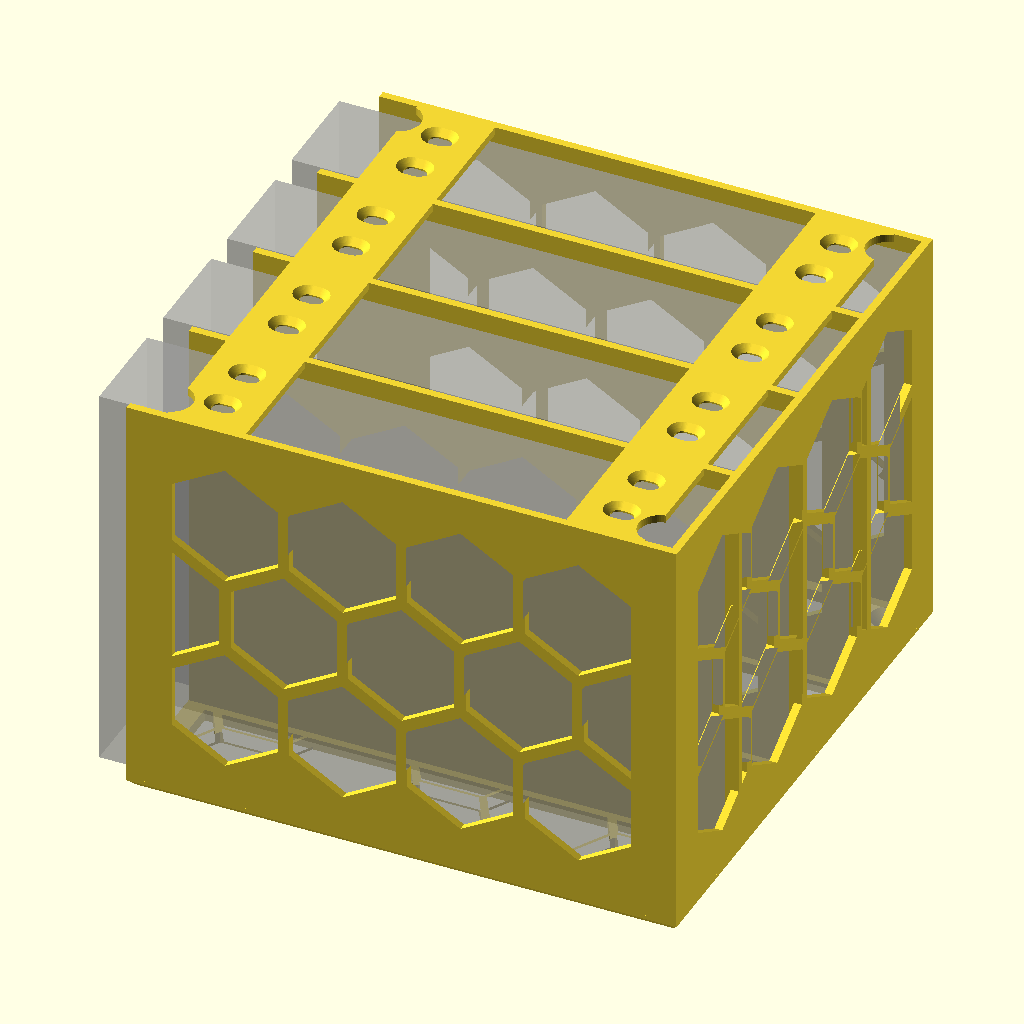
Cell 1: rendered with the file's own defaults.
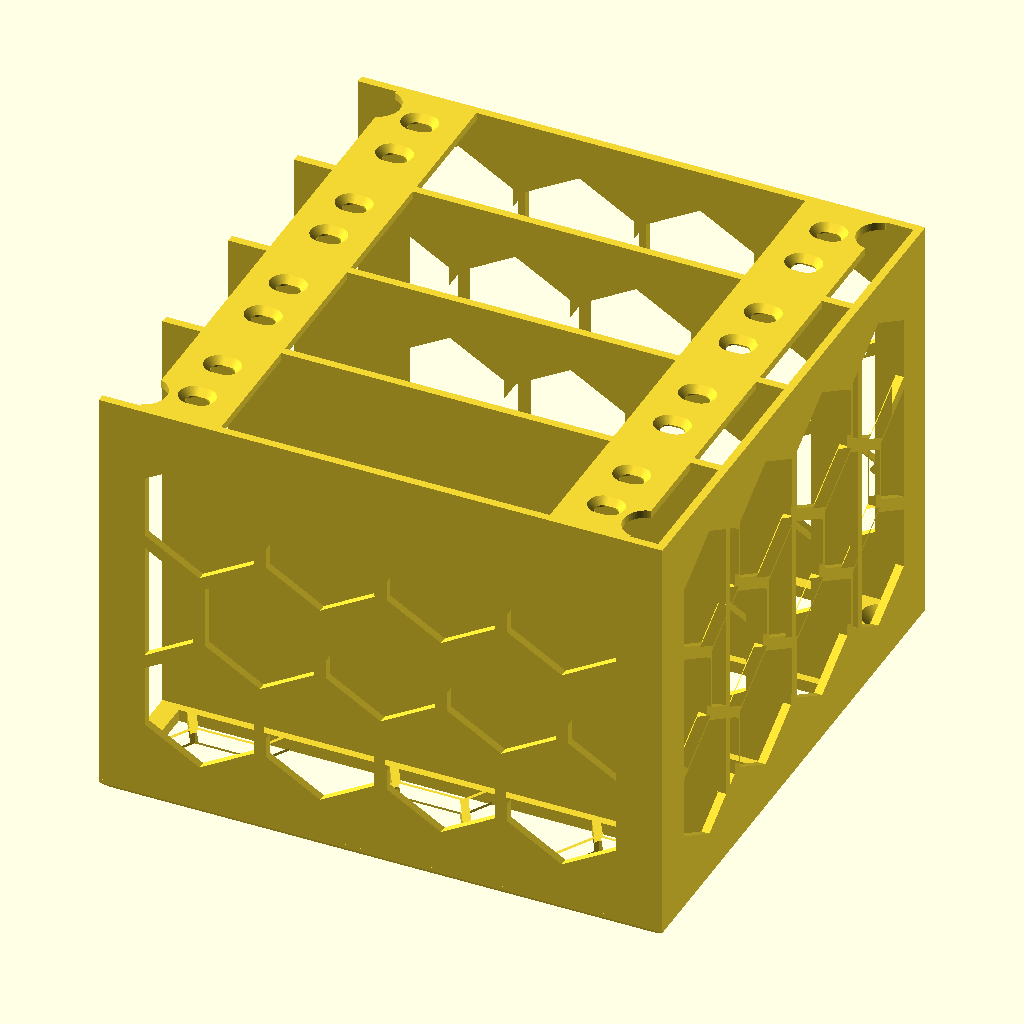
Cell 2: show_drives = false (everything else at default).
All cells are drawn from the same view direction (rotation 55°, 0°, 25°, orthographic, colour scheme Cornfield), but the view is re-fitted for each cell, so position and scale can differ between cells as well as the parameter.
The OpenSCAD source (fan_hdd_caddy.scad):
// ============================================================
// Fan HDD Caddy
// Sits on top of a PC case, over a 140mm fan mounted under the
// case top (fan blows UP). Holds 4 x 3.5" HDDs standing on their
// long edge like books, side by side, with air gaps between them
// so the fan blows up between the drives. Low-profile orientation:
// the 101.6mm drive width is vertical to keep total height down.
//
// Drives mount via their SIDE mounting holes (2 per side, the
// "front + back" pattern per SFF-8301 -- the middle hole is
// optional and omitted here).
//
// One printed part: base + side walls + dividers + back wall + two
// top strips. The top strips bridge the drive slots, so print with
// slicer supports under them.
//
// Assembly order: (1) screw the caddy down through the 4 corner
// holes (a long driver reaches them through the relief in each top
// strip), through the case top, into the fan; (2) slide each drive
// in from the open -X (connector) end until it meets the back
// wall; (3) screw down through the top strips into the drives'
// upward-facing side holes.
//
// All key dimensions are variables so the design can be
// retargeted (different fan size, plate thickness, etc.).
// ============================================================

// ---------- Global resolution ----------
$fn = 64;                 // smoothness of curves/holes

// ---------- Fan / base parameters ----------
fan_size        = 140;    // 140mm fan: 140 x 140 mm body
base_thickness  = 3;      // thickness of the base plate (mm)
// Corner radius of the base / walls. Left at 0 (fully square) so the caddy
// fits ANY 140mm fan hole pattern and any case top. Bump this up if the
// mounting surface has rounded corners you want to follow.
base_corner_r   = 0;      // corner radius of base/walls (mm); 0 = square
// 45deg chamfer on the bottom perimeter edge, so the caddy clears the
// chamfered edge of the case top it sits on. Must be < base_thickness and
// <= base_edge_border (so it stays inside the solid base border).
base_chamfer    = 2;      // bottom edge chamfer (mm)

// ---------- Fan mounting screw parameters ----------
// Standard 140mm fan mounting holes are 124.5mm apart (7.5mm
// in from each edge). Fans take ~M4 / #6 screws.
fan_screw_spacing = 124.5;  // center-to-center, both X and Y (mm)
fan_screw_d       = 4.5;    // clearance hole for fan screw shaft (mm)
fan_screw_head_d  = 9.0;    // flat-head diameter for countersink (mm)
// The top strips overhang the corner screws in plan view, and the back wall
// stands right behind the +X pair, so a driver could not reach them from
// above. Each strip gets a round relief above each corner screw this wide,
// so the screw head and the driver shaft pass straight down.
fan_screw_access_d = fan_screw_head_d + 2;  // driver access hole through the strips (mm)

// ---------- 3.5" HDD parameters (SFF-8301) ----------
drive_length      = 147.0;  // A2 - drive length
drive_width       = 101.6;  // A3 - drive width  (this is VERTICAL here)
drive_height      = 26.10;  // A1 - drive height (thickness)

// Side mounting holes (the 2-hole "front + back" pattern):
side_hole_spacing   = 101.60; // A9 - distance between the 2 side holes
side_hole_from_conn = 28.50;  // A8 - connector end to nearest side hole
side_hole_from_base = 6.35;   // A10 - hole centerline above drive baseplate
// (Drive side holes are 6-32 UNC.)
// A drive can go in with its PCB (connector) face toward -Y or +Y. The side
// holes sit `side_hole_from_base` in from that face, so the strips carry a
// screw hole on BOTH sides of each drive centerline and either way fits.

// ---------- Drive layout ----------
num_drives = 4;            // number of drives across the base

// ---------- Side walls ----------
// Two outer walls that bookend the drive row: one against the
// outer face of the first drive, one against the outer face of
// the last drive.
wall_thickness = 2;            // Y thickness of each side wall (mm)
// (Wall height is derived: all walls rise flush with the strip tops --
//  see `wall_top` in the derived-values section.)

// ---------- Back wall ----------
// A wall across the +X end (the non-connector end of the drives). The drives
// slide in from -X and back up to it, so it fixes their X position and ties
// the side walls, dividers, and top strips into one rigid box.
back_wall_thickness = 2;       // X thickness of the back wall (mm)

// ---------- Divider walls (between the drives) ----------
// Walls between adjacent drives. They run the full length of the
// base and the full wall height.
divider_thickness = 2;         // Y thickness of each divider (mm)

// ---------- Top strips ----------
// Two strips run across the top (Y direction) over the two columns of drive
// side holes. They are part of the main piece: they fuse into the wall tops
// and bridge each drive slot (print with supports). Each carries two
// countersunk screw holes per drive (one per PCB orientation) to clamp the
// drives down from above. The strips are solid apart from the holes.
band_width      = 20;    // X width of each strip (2cm)
band_thickness  = 2;     // Z thickness of each strip (mm)
band_screw_d      = 3.8; // clearance hole for 6-32 screw shaft (mm)
band_screw_head_d = 7.0; // flat-head diameter for countersink (mm)
band_slot   = 2;         // stretch the strip screw holes into X slots this much
                         // longer, for tolerance in the drive hole position
                         // (the back wall fixes the drives' X datum) (mm)


// ---------- Airflow: honeycomb vents ----------
// Hexagonal vent pattern cut through the base plate AND all the walls.
// The base and the walls are tuned independently:
//   * BASE vents optimize for AIRFLOW (it sits over the fan) ->
//     big holes, thin struts, ~80% open. Flat-top hexes are fine here:
//     base holes are vertical through-holes, so hole shape never bridges.
//   * WALL vents optimize for PRINT TIME (they are NOT for cooling) ->
//     a few large "pointy-top" hexes, so each layer is a handful of long
//     fast moves instead of many tiny ones, while the peaked roofs stay
//     self-supporting.
// On the base, a solid square is kept around each corner screw and solid
// strips under the walls; on the walls, a solid border is kept on every edge.
wall_hex_size    = 27;  // wall hole flat-to-flat opening (mm) -> big & sparse for speed.
                        // 27 is the largest size that fits 3 WHOLE rows in the
                        // wall height, so no row is clipped into a bridge.
wall_hex_wall    = 3;   // wall strut thickness between holes (mm) -> few, sturdy struts
base_hex_size    = wall_hex_size;  // base hole opening (mm) -> same size as the wall holes
base_hex_wall    = 2;   // base strut thickness between holes (mm) -> thinner, for airflow
corner_square    = 15;  // solid square around each corner screw (1.5cm)
wall_vent_border = 10;  // solid border around each wall's edges (1cm)

// Base reinforcement: keep extra solid material (no honeycomb) here.
base_edge_border    = 5;  // solid border around all 4 base edges (mm)
divider_base_extra  = 2;  // extra solid base on each side of the divider bottoms (mm)

// ---------- Drive fit ----------
drive_z_play = 0.4;// vertical (Z) clearance above the drives: the strip underside
                   // sits this far above the drive top, so a drive always slides
                   // in under the strips
// (No side-to-side retainers: the drives sit loose in their slots, the top
//  screws hold them, and the free space either side is the airflow gap.)

/* [Visualization] */
// Show translucent drive placeholders (GUI preview only; never exported)
show_drives = true;        // [true, false]

// Piece color (preview only; never exported). [R, G, B] 0..1.
color_main   = [0.95, 0.84, 0.20];  // yellow

// ============================================================
// Derived values
// ============================================================
/* [Hidden] */

assert(base_chamfer < base_thickness, "base_chamfer must be smaller than base_thickness");
assert(base_chamfer <= base_edge_border, "base_chamfer must stay inside base_edge_border");

// Y center of each drive: evenly distributed across the base.
drive_pitch = fan_size / num_drives;               // center-to-center (Y)
function drive_y(i) = -fan_size/2 + drive_pitch/2 + i*drive_pitch;

// Air gap between adjacent drive faces (for reporting/sanity).
air_gap = drive_pitch - drive_height;

// X datum: the drives back up to the inner face of the back wall, so their
// connector end (-X) overhangs the base. The two side-hole columns follow.
drive_x_back  = fan_size/2 - back_wall_thickness;      // drive back face rests here
drive_x_front = drive_x_back - drive_length;           // connector end (-X)
side_hole_x1  = drive_x_front + side_hole_from_conn;   // near (connector) column
side_hole_x2  = side_hole_x1 + side_hole_spacing;      // far column

// The driver access relief in each strip must not break into the countersink
// of the neighbouring drive screw (at the +Y end the last drive's screw and
// the corner screw share a Y range). Solid left between the relief edge and
// the countersink edge, per strip:
access_gap_x1 = abs(fan_screw_spacing/2 - abs(side_hole_x1))
                - fan_screw_access_d/2 - (band_slot + band_screw_head_d)/2;
access_gap_x2 = abs(fan_screw_spacing/2 - abs(side_hole_x2))
                - fan_screw_access_d/2 - (band_slot + band_screw_head_d)/2;
assert(access_gap_x1 > 0, "fan_screw_access_d breaks into the drive screw countersink on the -X strip");
assert(access_gap_x2 > 0, "fan_screw_access_d breaks into the drive screw countersink on the +X strip");

// Y of a drive's side holes: offset in from its PCB-facing edge, which may
// face either way, so both candidates are returned (-Y side, +Y side).
function drive_hole_ys(i) = [ for (s = [-1, 1])
    drive_y(i) + s * (drive_height/2 - side_hole_from_base) ];

// Top of a seated drive, and the strip underside `drive_z_play` above it.
drive_top = base_thickness + drive_width;
band_z    = drive_top + drive_z_play;

// Walls rise all the way up flush with the top of the strips, so the
// whole caddy has a flat top. (The strips interpenetrate the walls
// where they cross, fusing everything into one solid.)
wall_top = band_z + band_thickness;

// ============================================================
// Generic modules
// ============================================================

// Rounded-corner rectangular plate, centered on origin, sitting
// on the XY plane (bottom at z = 0). With corner_r <= 0 it degrades to
// a plain square (a zero-radius circle is degenerate and would empty the
// hull), so the whole design can be squared off for universal fan fit.
module rounded_plate(size, thickness, corner_r) {
    linear_extrude(height = thickness)
        if (corner_r > 0) {
            off = size / 2 - corner_r;
            hull()
                for (x = [-off, off], y = [-off, off])
                    translate([x, y]) circle(r = corner_r);
        } else {
            square(size, center = true);
        }
}

// A subtractable through-hole with a 90-degree countersink for a flat-head
// screw. `top = true` opens the countersink on the top face (+Z), `false` on
// the bottom face. With `slot > 0` the hole (and its countersink) is stretched
// into a rounded slot that much longer in the X direction, for fore/aft play.
// Centered on the origin.
module countersunk_hole(thickness, shaft_d, head_d, top = true, slot = 0) {
    cs_depth = (head_d - shaft_d) / 2;   // 90-degree included angle
    // through shaft (a rounded X slot when slot > 0, else a round hole)
    hull() for (dx = [-slot/2, slot/2])
        translate([dx, 0, -1])
            cylinder(h = thickness + 2, d = shaft_d);
    // countersink cone (wide end flush with the chosen face)
    if (top)
        hull() for (dx = [-slot/2, slot/2])
            translate([dx, 0, thickness - cs_depth])
                cylinder(h = cs_depth + 0.01, d1 = shaft_d, d2 = head_d);
    else
        hull() for (dx = [-slot/2, slot/2])
            translate([dx, 0, -0.01])
                cylinder(h = cs_depth + 0.01, d1 = head_d, d2 = shaft_d);
}

// ============================================================
// Caddy modules
// ============================================================

// A 2D honeycomb hole field filling a centered (w x h) rectangle, sized so the
// struts left between holes are exactly `hw` thick (each hole is `hs` across the
// flats) and clipped to the rectangle so its border stays solid. `pointy = false`
// gives flat-top hexes (used for the base, where the holes go straight through
// so their shape never bridges); `pointy = true` gives pointy-top hexes whose
// peaked roofs stay self-supporting when the panel stands up as a wall vent.
// In pointy mode only rows that fit WHOLLY inside the panel height are emitted:
// a row clipped by the top edge would leave a flat-topped opening, i.e. a
// bridge to print. Columns are clipped at the sides (vertical cuts print fine),
// but a hex whose center is already outside the panel is dropped so no thin
// sliver is left at the edge.
module honeycomb_panel_2d(w, h, hs, hw, pointy = false) {
    S      = hs + hw;            // center-to-center spacing (all 6 neighbors)
    r_hole = hs / sqrt(3);       // circumradius of each hex hole
    pitch  = S * sqrt(3) / 2;    // row/column pitch across the flats
    ny     = ceil((h/2) / pitch) + 1;
    nx     = ceil((w/2) / S) + 1;
    // Pointy mode: clip the sides flush with the flat side of the outermost
    // WHOLE hex (over both row parities), so the partial hexes in the other
    // rows end at exactly the same X as the whole hexes next to them.
    x_edge = pointy
        ? max([ for (r = [-ny : ny]) for (c = [-nx : nx])
                let (cx = abs(c*S + ((r % 2 == 0) ? 0 : S/2)))
                if (cx + hs/2 <= w/2) cx + hs/2 ])
        : w/2;
    intersection() {
        square([2 * x_edge, h], center = true);
        if (pointy) {
            // pointy-top hexes: rows stacked in Y (pitch apart), hexes spaced S
            // along X within a row, alternate rows offset S/2 -> peaked roofs.
            for (r = [-ny : ny]) {
                x_off = (r % 2 == 0) ? 0 : S/2;
                if (abs(r*pitch) + r_hole <= h/2)          // whole row fits -> no flat top
                    for (c = [-nx : nx])
                        if (abs(c*S + x_off) <= w/2)       // center inside -> no edge sliver
                            translate([c*S + x_off, r*pitch])
                                rotate(30) circle(r = r_hole, $fn = 6);
            }
        } else {
            // flat-top hexes: columns spaced in X (pitch apart), hexes spaced S
            // along Y within a column, alternate columns offset S/2.
            nxf = ceil((w/2) / pitch) + 1;
            nyf = ceil((h/2) / S) + 1;
            for (c = [-nxf : nxf]) {
                y_off = (c % 2 == 0) ? 0 : S/2;
                for (r = [-nyf : nyf])
                    translate([c*pitch, r*S + y_off])
                        circle(r = r_hole, $fn = 6);
            }
        }
    }
}

// Honeycomb through-holes for the base plate. The hex field is inset
// by `base_edge_border` so a solid border is left around all 4 edges.
// `thickness` is the plate thickness to bore through.
module honeycomb_holes(thickness) {
    inner = fan_size - 2 * base_edge_border;
    translate([0, 0, -1])
        linear_extrude(height = thickness + 2)
            honeycomb_panel_2d(inner, inner, base_hex_size, base_hex_wall);
}

// Shared size of the wall vent fields: the wall span between the base top
// and the wall top, inset `wall_vent_border` from every edge.
wall_vent_w  = fan_size - 2 * wall_vent_border;
wall_vent_h  = (wall_top - base_thickness) - 2 * wall_vent_border;
wall_vent_zc = (base_thickness + wall_top) / 2;

// Honeycomb vent cutter for the X-running walls: a hex field in the X-Z
// plane, swept through Y so it perforates both side walls and all dividers
// identically. Its X range stays inside the wall border, so it does not
// reach the back wall; its Z range stays clear of the base and the strips.
module wall_honeycomb_cutter() {
    depth = fan_size + 2;             // sweep through the full Y depth
    translate([0, depth/2, wall_vent_zc])
        rotate([90, 0, 0])
            linear_extrude(height = depth)
                honeycomb_panel_2d(wall_vent_w, wall_vent_h, wall_hex_size, wall_hex_wall, pointy = true);
}

// Honeycomb vent cutter for the back wall: the same hex field stood up in
// the Y-Z plane, swept through the back wall's X range ONLY. Sweeping it any
// further would nick the ends of the dividers where they meet the back wall.
module back_wall_honeycomb_cutter() {
    depth = back_wall_thickness + 2;
    translate([drive_x_back - 1, 0, wall_vent_zc])
        rotate([90, 0, 90])           // map panel (x,y) -> world (Y,Z), extrude along +X
            linear_extrude(height = depth)
                honeycomb_panel_2d(wall_vent_w, wall_vent_h, wall_hex_size, wall_hex_wall, pointy = true);
}

// Solid keep-out squares centered on each corner screw, so the
// honeycomb does not perforate the material around the fan screws.
module corner_keepouts(thickness) {
    off = fan_screw_spacing / 2;
    for (x = [-off, off], y = [-off, off])
        translate([x, y, thickness/2])
            cube([corner_square, corner_square, thickness + 4], center = true);
}

// Solid keep-out strips under every wall (the two side walls, the back wall,
// and the dividers), so the base stays solid where the walls land on it.
// Footprints mirror the side_walls()/back_wall()/dividers() X/Y placement.
module wall_footprints(thickness) {
    z0 = -2;
    h  = thickness + 4;
    // side walls (flush with the +/-Y edges)
    translate([-fan_size/2, -fan_size/2, z0])
        cube([fan_size, wall_thickness, h]);
    translate([-fan_size/2, fan_size/2 - wall_thickness, z0])
        cube([fan_size, wall_thickness, h]);
    // back wall (flush with the +X edge)
    translate([drive_x_back, -fan_size/2, z0])
        cube([back_wall_thickness, fan_size, h]);
    // dividers (centered in each gap), widened by divider_base_extra on
    // each side to reinforce where they join the base
    for (i = [0 : num_drives - 2]) {
        ymid  = drive_y(i) + drive_pitch / 2;
        strip = divider_thickness + 2 * divider_base_extra;
        translate([-fan_size/2, ymid - strip/2, z0])
            cube([fan_size, strip, h]);
    }
}

// The solid base plate body with the bottom perimeter chamfer: the full
// plate from `base_chamfer` up, hulled down to a plate inset `base_chamfer`
// per side at z = 0, giving a 45deg chamfer all the way around.
module base_body() {
    hull() {
        translate([0, 0, base_chamfer])
            rounded_plate(fan_size, base_thickness - base_chamfer, base_corner_r);
        rounded_plate(fan_size - 2 * base_chamfer, 0.01,
                      max(base_corner_r - base_chamfer, 0));
    }
}

// The base plate with the honeycomb vents cut in. Material is kept
// solid around the corner screws and under all of the walls.
module perforated_base() {
    difference() {
        base_body();
        // cut the honeycomb everywhere EXCEPT the protected regions
        difference() {
            honeycomb_holes(base_thickness);
            union() {
                corner_keepouts(base_thickness);
                wall_footprints(base_thickness);
            }
        }
    }
}

// The four corner fan-mounting holes, countersunk from the TOP
// (screws drop in from above, pass through the case top, and thread
// into the fan).
module fan_mount_holes() {
    off = fan_screw_spacing / 2;
    for (x = [-off, off], y = [-off, off])
        translate([x, y, 0])
            countersunk_hole(base_thickness, fan_screw_d,
                             fan_screw_head_d, top = true);
}

// The two outer side walls. They rise from the top of the base and
// flank the outer faces of the first and last drives. Clipped to the
// base outline so they follow its rounded corners and stay on the plate.
module side_walls() {
    h = wall_top - base_thickness;   // rise flush with the strip tops
    intersection() {
        union() {
            // wall flush against the -Y edge of the base
            translate([-fan_size/2, -fan_size/2, base_thickness])
                cube([fan_size, wall_thickness, h]);
            // wall flush against the +Y edge of the base
            translate([-fan_size/2, fan_size/2 - wall_thickness, base_thickness])
                cube([fan_size, wall_thickness, h]);
        }
        // clip to the base footprint (rounded corners)
        rounded_plate(fan_size, wall_top, base_corner_r);
    }
}

// Divider walls between adjacent drives, centered in each air gap.
// Full length and height like the side walls (clipped to the base
// outline) so the top strips land on them.
module dividers() {
    h = wall_top - base_thickness;   // rise flush with the strip tops
    intersection() {
        union() {
            for (i = [0 : num_drives - 2]) {
                ymid = drive_y(i) + drive_pitch / 2;   // gap centerline
                translate([-fan_size/2, ymid - divider_thickness/2, base_thickness])
                    cube([fan_size, divider_thickness, h]);
            }
        }
        // clip to the base footprint (rounded corners)
        rounded_plate(fan_size, wall_top, base_corner_r);
    }
}

// The back wall across the +X end, full Y width and full wall height, with
// its own hex vents. The vents are cut HERE (before the union) so the side
// walls and dividers that meet it fill in any hole they cross, keeping every
// wall-to-wall joint solid.
module back_wall() {
    h = wall_top - base_thickness;
    intersection() {
        difference() {
            translate([drive_x_back, -fan_size/2, base_thickness])
                cube([back_wall_thickness, fan_size, h]);
            back_wall_honeycomb_cutter();
        }
        rounded_plate(fan_size, wall_top, base_corner_r);
    }
}

// One top strip, centered in X on the column `cx`. It spans the full Y width
// (flush with the side wall outer faces) at the wall top, fusing into every
// wall it crosses and bridging each drive slot. It carries two countersunk
// screw holes per drive (one for each PCB orientation) so the drives are
// clamped down from above whichever way they went in.
module top_strip(cx) {
    inner_y = fan_size/2;
    difference() {
        translate([cx - band_width/2, -inner_y, band_z])
            cube([band_width, 2 * inner_y, band_thickness]);
        for (i = [0 : num_drives - 1], hy = drive_hole_ys(i))
            translate([cx, hy, band_z])
                countersunk_hole(band_thickness, band_screw_d,
                                 band_screw_head_d, top = true, slot = band_slot);
    }
}

// Driver access relief: a round hole through the strip Z range above each
// corner fan screw. Cut from the strips ONLY (walls and pads are untouched),
// so the screw head and driver pass straight down from the top.
module fan_screw_access_cutter() {
    off = fan_screw_spacing / 2;
    for (x = [-off, off], y = [-off, off])
        translate([x, y, band_z - 1])
            cylinder(h = band_thickness + 2, d = fan_screw_access_d);
}

// Both top strips, one over each side-hole column, relieved above the corner
// fan screws and clipped to the base footprint so they follow its corners.
module top_strips() {
    intersection() {
        difference() {
            union() {
                top_strip(side_hole_x1);
                top_strip(side_hole_x2);
            }
            fan_screw_access_cutter();
        }
        rounded_plate(fan_size, wall_top, base_corner_r);
    }
}

// Translucent ghost drives, for visualizing the layout only
// (not part of the printed geometry). Backed up against the back wall.
module ghost_drives() {
    for (i = [0 : num_drives - 1]) {
        yc = drive_y(i);
        // `%` = visualization only; never exported to STL. (Note: this
        // shows as a translucent ghost in OpenSCAD's GUI preview; the
        // CGAL render used for PNGs drops it, so flip to a solid color()
        // temporarily if you need it in a rendered image.)
        %translate([drive_x_front, yc - drive_height/2, base_thickness])
            cube([drive_length, drive_height, drive_width]);
    }
}

// ============================================================
// Assembly
// ============================================================

// The whole caddy: base + side walls + dividers + back wall + top strips,
// with the fan screw holes and the wall vents cut out.
module main_piece() {
    difference() {
        union() {
            perforated_base();
            side_walls();
            dividers();
            back_wall();
            top_strips();
        }
        fan_mount_holes();
        wall_honeycomb_cutter();
    }
}

color(color_main) main_piece();
if (show_drives) ghost_drives();

// Console report
echo(str("Air gap between drives: ", air_gap, " mm"));
echo(str("Free side play, inner slots: ", drive_pitch - divider_thickness - drive_height,
         " mm (slot ", drive_pitch - divider_thickness, " - drive ", drive_height, ")"));
echo(str("Free side play, outer slots: ",
         drive_pitch - wall_thickness - divider_thickness/2 - drive_height,
         " mm (slot ", drive_pitch - wall_thickness - divider_thickness/2,
         " - drive ", drive_height, ")"));
echo(str("Drive overhang at connector (-X) end: ", -fan_size/2 - drive_x_front, " mm"));
echo(str("Overall caddy height (flush top): ", wall_top, " mm"));
echo(str("Bottom edge chamfer: ", base_chamfer, " mm (bottom face ",
         fan_size - 2 * base_chamfer, " mm square)"));
echo(str("Vertical play above drives: ", drive_z_play, " mm (strip underside at z = ", band_z, ")"));
echo(str("Corner screw driver access: ", fan_screw_access_d, " mm hole in the strips; ",
         "solid left to the drive screw countersink: ", access_gap_x1, " mm (-X strip), ",
         access_gap_x2, " mm (+X strip); relief edge sits ",
         drive_x_back - fan_screw_spacing/2 - fan_screw_access_d/2,
         " mm inside the back wall inner face"));
Customizer parameters (derived from the source; name, type, default, range or options):
fan_size: number, default 140
base_thickness: number, default 3
base_corner_r: number, default 0
base_chamfer: number, default 2
fan_screw_spacing: number, default 124.5
fan_screw_d: number, default 4.5
fan_screw_head_d: number, default 9
drive_length: number, default 147
drive_width: number, default 101.6
drive_height: number, default 26.1
side_hole_spacing: number, default 101.6
side_hole_from_conn: number, default 28.5
side_hole_from_base: number, default 6.35
num_drives: number, default 4
wall_thickness: number, default 2
back_wall_thickness: number, default 2
divider_thickness: number, default 2
band_width: number, default 20
band_thickness: number, default 2
band_screw_d: number, default 3.8
band_screw_head_d: number, default 7
band_slot: number, default 2
wall_hex_size: number, default 27
wall_hex_wall: number, default 3
base_hex_wall: number, default 2
corner_square: number, default 15
wall_vent_border: number, default 10
base_edge_border: number, default 5
divider_base_extra: number, default 2
drive_z_play: number, default 0.4
show_drives: bool, default true
color_main: vector, default [0.95, 0.84, 0.2]
